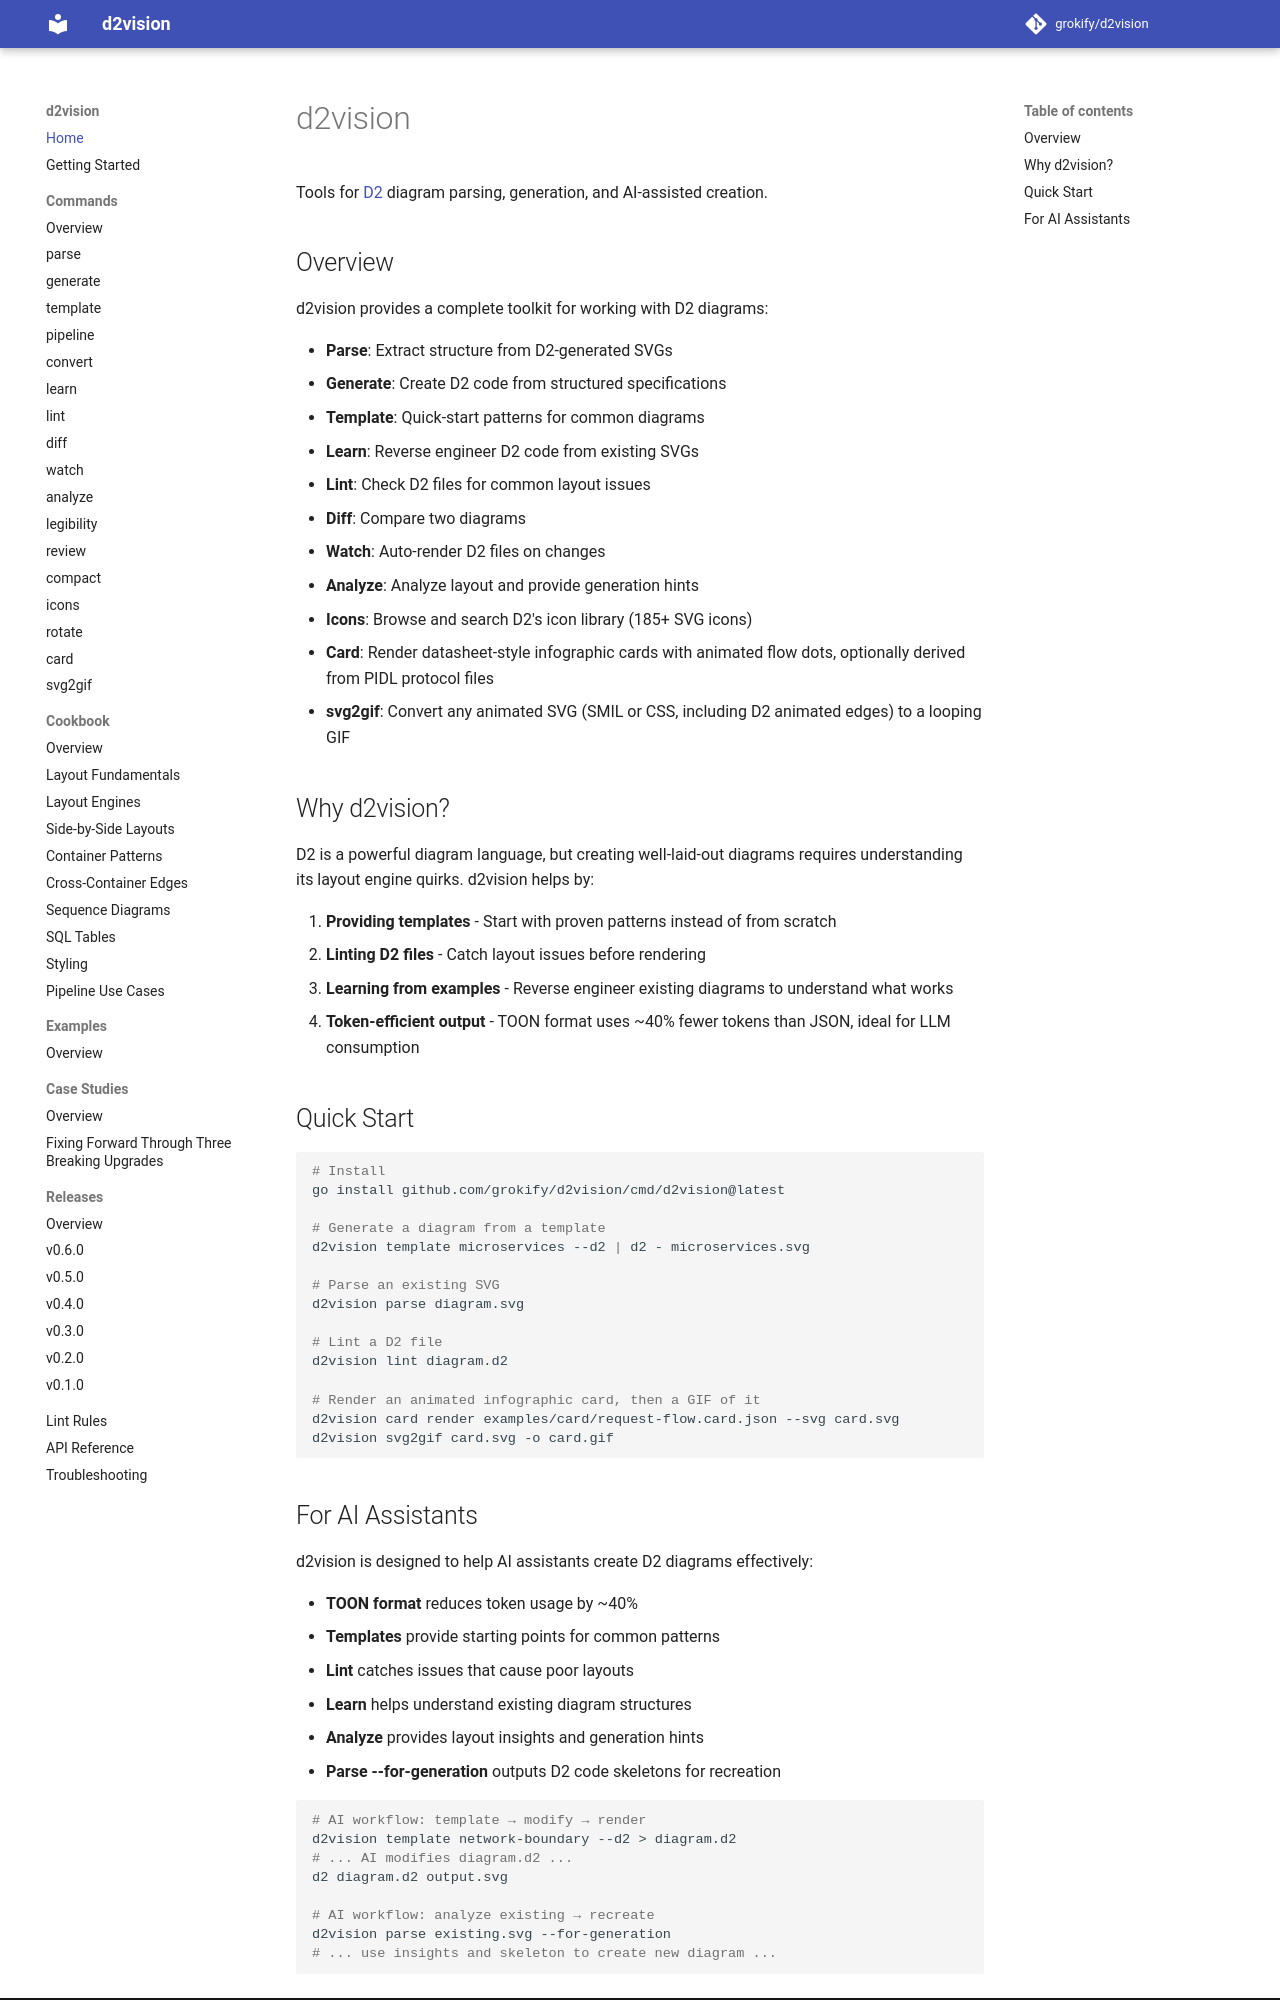

repository: grokify/d2vision · page: index.html · generator: mkdocs

# d2vision

Tools for [D2](https://d2lang.com) diagram parsing, generation, and AI-assisted creation.

## Overview

d2vision provides a complete toolkit for working with D2 diagrams:

- **Parse**: Extract structure from D2-generated SVGs
- **Generate**: Create D2 code from structured specifications
- **Template**: Quick-start patterns for common diagrams
- **Learn**: Reverse engineer D2 code from existing SVGs
- **Lint**: Check D2 files for common layout issues
- **Diff**: Compare two diagrams
- **Watch**: Auto-render D2 files on changes
- **Analyze**: Analyze layout and provide generation hints
- **Icons**: Browse and search D2's icon library (185+ SVG icons)
- **Card**: Render datasheet-style infographic cards with animated flow dots, optionally derived from PIDL protocol files
- **svg2gif**: Convert any animated SVG (SMIL or CSS, including D2 animated edges) to a looping GIF

## Why d2vision?

D2 is a powerful diagram language, but creating well-laid-out diagrams requires understanding its layout engine quirks. d2vision helps by:

1. **Providing templates** - Start with proven patterns instead of from scratch
2. **Linting D2 files** - Catch layout issues before rendering
3. **Learning from examples** - Reverse engineer existing diagrams to understand what works
4. **Token-efficient output** - TOON format uses ~40% fewer tokens than JSON, ideal for LLM consumption

## Quick Start

```bash
# Install
go install github.com/grokify/d2vision/cmd/d2vision@latest

# Generate a diagram from a template
d2vision template microservices --d2 | d2 - microservices.svg

# Parse an existing SVG
d2vision parse diagram.svg

# Lint a D2 file
d2vision lint diagram.d2

# Render an animated infographic card, then a GIF of it
d2vision card render examples/card/request-flow.card.json --svg card.svg
d2vision svg2gif card.svg -o card.gif
```
